Run: headless pygame with SDL's dummy video driver; simulated clock (each Clock.tick advances the game by its frame time, no real sleeping); random seed 0; keys injected as events and as key.get_pressed() state; no mouse input.
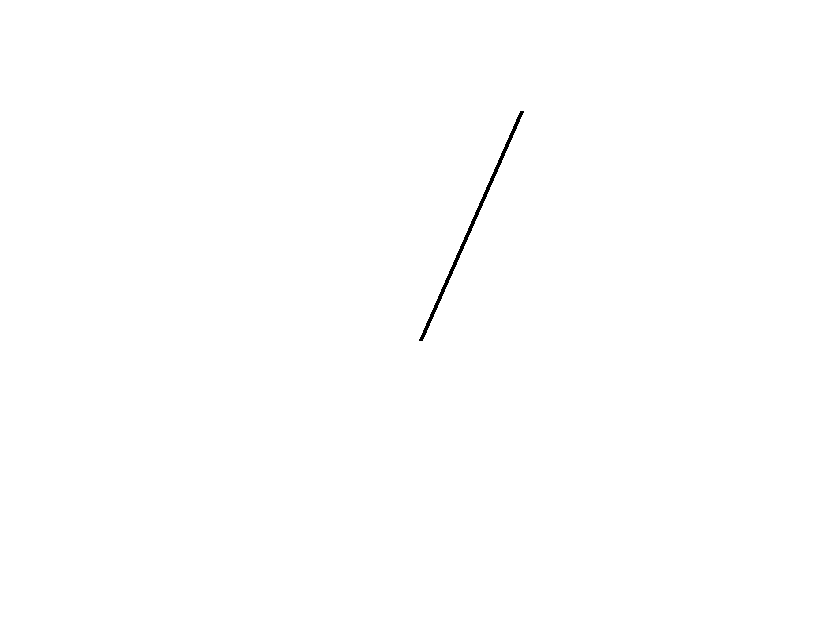
Frame 1 of 4 · flips 1–60 · no input
Frame 2 of 4 · flips 61–180 · tapped SPACE, RETURN · held RIGHT (→), D · screen unchanged from frame 1, image omitted
Frame 3 of 4 · flips 181–300 · held DOWN (↓), S · screen unchanged from frame 2, image omitted
Frame 4 of 4 · flips 301–420 · held LEFT (←), A, UP (↑), W · screen unchanged from frame 3, image omitted

The pygame program that drew these frames:

import pygame
import math
from datetime import datetime


pygame.init()
screen = pygame.display.set_mode((840, 640))

while True:
    screen.fill((255,255,255))
    x_start, y_start = 420, 340
    length = 250
    width = 4

    current_time = datetime.now().second #Sekunder siden sidste minut
    angle = math.radians((current_time / 60) * 360)  #Converterer tid til vinkel
    
    
    x_end = x_start + length * math.cos(angle)
    y_end = y_start + length * math.sin(angle)
    
    pygame.draw.line(screen, (0, 0, 0), (x_start, y_start), (x_end, y_end), width)
    pygame.display.flip()

    
    

    for event in pygame.event.get():
        if event.type == pygame.QUIT:
            pygame.quit()
            exit()



clock.tick(60)
